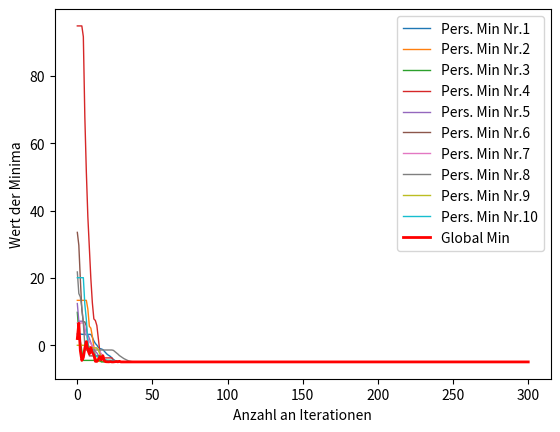
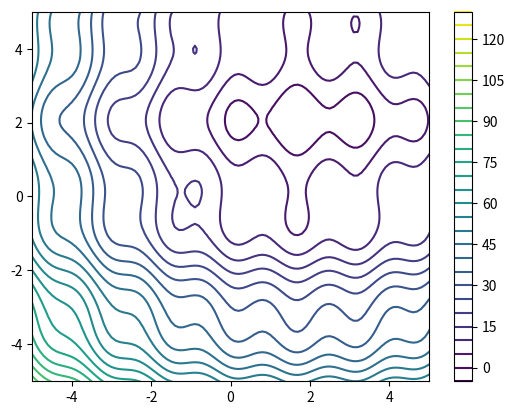

Source code (Python) for these figures, in order:
import numpy as np
import matplotlib.pyplot as plt
from matplotlib.animation import FuncAnimation

# Zuteilung der zufälligen Positionen
def randpos(N):
    return np.random.uniform(-5, 5, (2, N))

# Zuteilung der zufälligen Geschwindigkeiten
def randvel(N):
    return np.random.uniform(-1, 1, (2, N))

# Funktionswert
def fun(pos):
    return (pos[0] - 1.9)**2 + (pos[1] - 2.1)**2 + 2*np.cos(4*pos[0] + 2.8) + 3*np.sin(2*pos[1] + 0.6)

# Bestimmung des Minimums in der Funktion
def fkt(pos):
    return np.min((pos[0,:] - 1.9)**2 + (pos[1,:] - 2.1)**2 + 2*np.cos(4*pos[0,:] + 2.8) + 3*np.sin(2*pos[1,:] + 0.6))

# Ermittlung des global besten Minimums
def global_best(pos):
    temp = (pos[0,:] - 1.9)**2 + (pos[1,:] - 2.1)**2 + 2*np.cos(4*pos[0,:] + 2.8) + 3*np.sin(2*pos[1,:] + 0.6)
    return np.argmin(temp)

# Ermittlung des individuell besten Minimums
def local_best(loc, pos):
    pos_temp = (pos[0,:] - 1.9)**2 + (pos[1,:] - 2.1)**2 + 2*np.cos(4*pos[0,:] + 2.8) + 3*np.sin(2*pos[1,:] + 0.6)
    loc_temp = (loc[0,:] - 1.9)**2 + (loc[1,:] - 2.1)**2 + 2*np.cos(4*loc[0,:] + 2.8) + 3*np.sin(2*loc[1,:] + 0.6)

    for i in range(len(loc_temp)):
        if pos_temp[i] < loc_temp[i]:
            loc[:, i] = pos[:, i]

    return loc

# Definitionen
np.random.seed(14)
w = 0.8
c = 0.1
N = 10

# Love Death Robots S3 Ep6
def swarm(pos, vel, cycles):

    ultpos = np.zeros([2, N, cycles+1])
    ultvel = np.zeros([2, N, cycles+1])

    ultglobest = np.zeros(cycles+1)
    ultlocbest = np.zeros([N, cycles+1])

    loc_best = pos.copy()

    j = 0
    while j <= cycles:

        loc_best = local_best(loc_best, pos)
        glo_best = pos[:, global_best(pos)]

        for i in range(N):    
            pos[:, i] = pos[:, i] + vel[:, i]
            vel[:, i] = w*vel[:, i] + c*np.random.random()*(loc_best[:, i] - pos[:, i]) + c*np.random.random()*(glo_best - pos[:, i])
            
        ultpos[:, :, j] = pos
        ultvel[:, :, j] = vel

        ultglobest[j] = fun(glo_best)
        for k in range(N):
            ultlocbest[k, j] = fun(loc_best[:, k])

        j+=1
    return ultpos, ultvel, ultglobest, ultlocbest

''' Ausführung des Aufgabenteils a) '''

pos = randpos(N)
vel = randvel(N)

pos1, vel1, glo, loc = swarm(pos, vel, 300)

print("Minimum am Ende:", fkt(pos1[:, :, -1]))

''' Ausführung des Aufgabenteils b) '''

for i in range(N):
    plt.plot(np.arange(301), loc[i,:], linewidth=1, label="Pers. Min Nr."+str(i+1))
plt.plot(np.arange(301), glo, '-r', linewidth=2, label="Global Min")

plt.xlabel("Anzahl an Iterationen") 
plt.ylabel("Wert der Minima")
plt.legend(loc="upper right")

try:
    plt.savefig("plots/a2b.pdf")
except FileNotFoundError:
    plt.show()

''' Ausführung des Aufgabenteils c) '''

x0 = np.arange(-6, 6, step=0.1)
y0 = x0.copy()

X, Y = np.meshgrid(x0, y0)

Z = (X - 1.9)**2 + (Y - 2.1)**2 + 2*np.cos(4*X + 2.8) + 3*np.sin(2*Y + 0.6)

fig, ax = plt.subplots()
line, = ax.plot([], [], linestyle="", marker='.', color='red')
ax.set_xlim(-5, 5)
ax.set_ylim(-5, 5)

def update_points(i):
    x = pos1[0,:,i]
    y = pos1[1,:,i]
    line.set_data(x, y)
    return line

# def update_quiver(j, ax, fig):
#     ax.clear()
#     x = pos1[0,:,j]
#     y = pos1[1,:,j]
#     u = vel1[0,:,j]
#     v = vel1[1,:,j]
#     Q = ax.quiver(x, y, u, v, color='lime')
#     Q.set_UVC(u, v)

# def init_quiver():
#     global Q
#     x = pos1[0,:,0]
#     y = pos1[1,:,0]
#     vx = vel1[0,:,0]
#     vy = vel1[1,:,0]
#     Q = ax.quiver(x, y, vx, vy, color='lime')
#     return  Q,

animation0 = FuncAnimation(fig, func=update_points, frames=100, interval=70, blit=False)
#animation1 = FuncAnimation(fig, update_quiver, frames = 100, interval=1, fargs=(ax, fig))

plt.contour(X, Y, Z, 30)
plt.colorbar()
plt.show()
